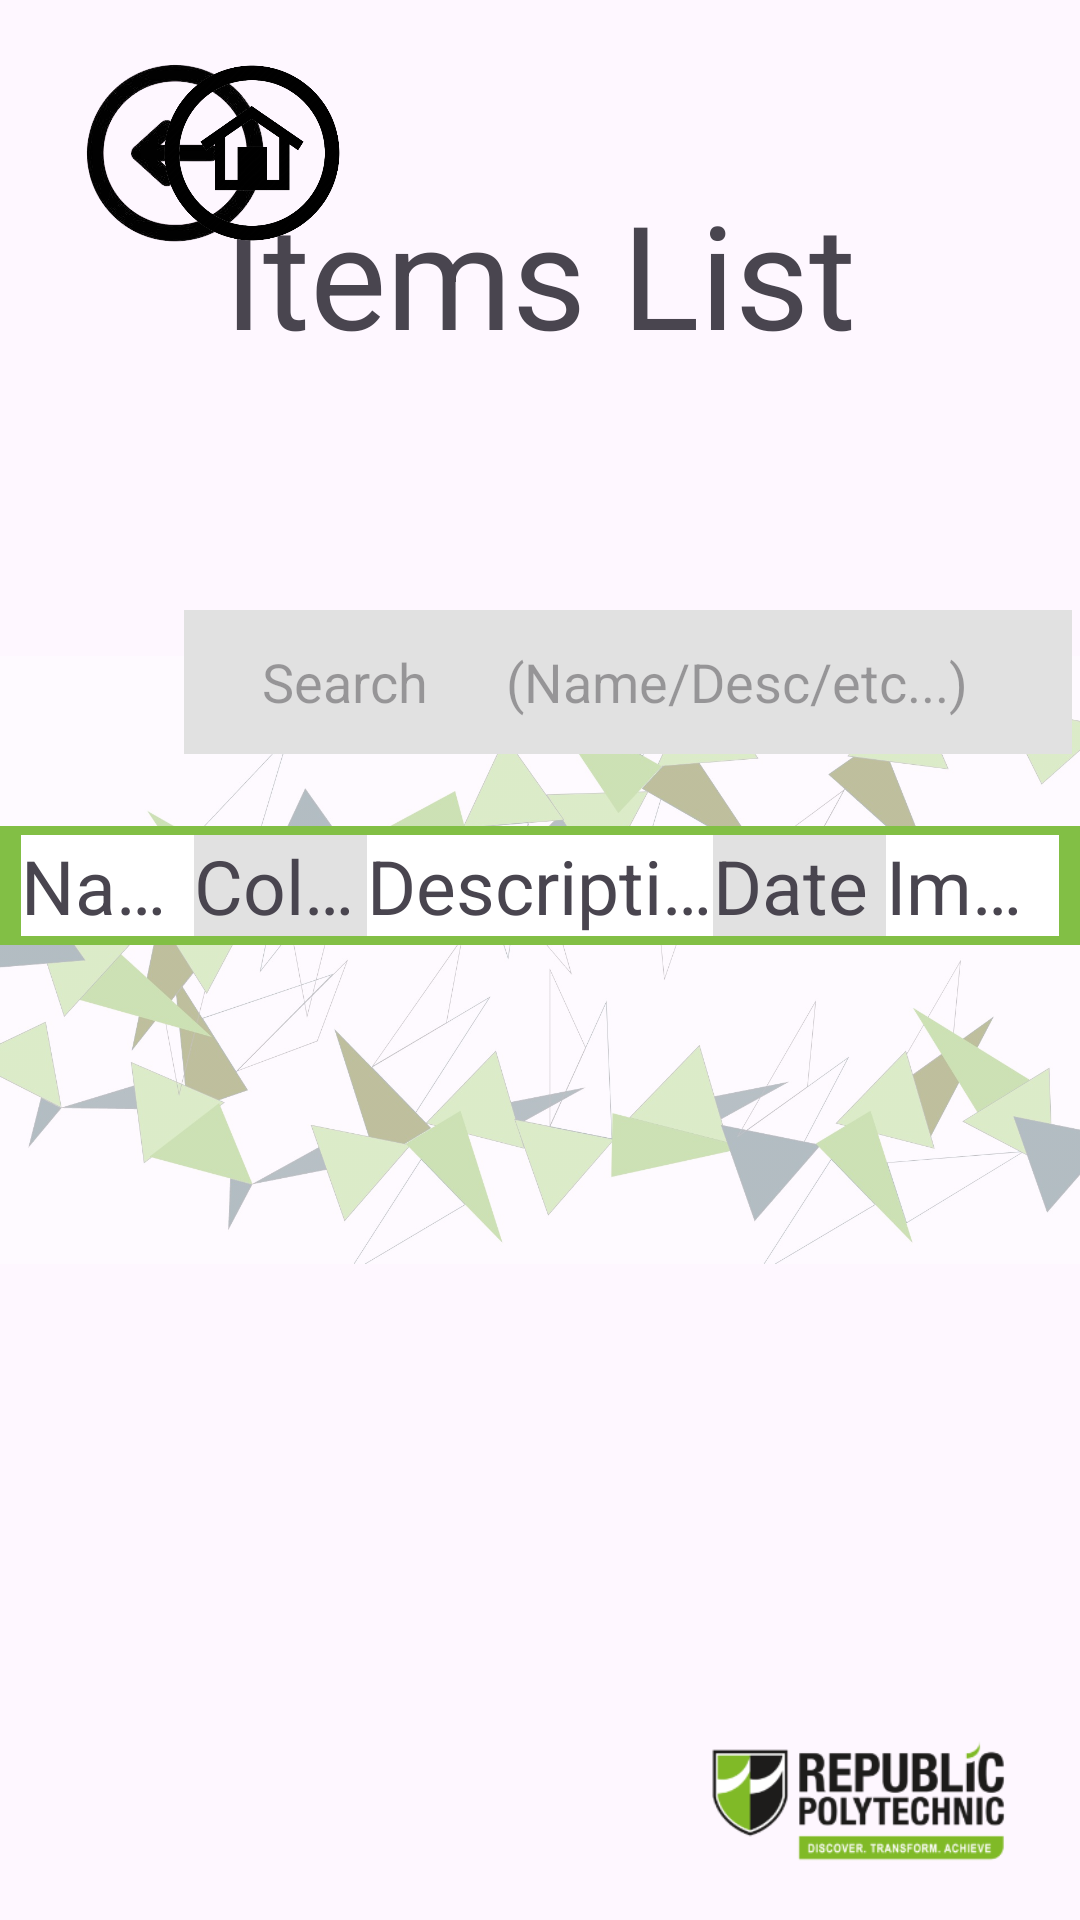

Layout XML and referenced resources for this Android screen:
<!-- AndroidManifest.xml: application theme Theme.Final_Year_Project -->
<!-- res/layout/activity_itemlist.xml -->
<?xml version="1.0" encoding="utf-8"?>
<androidx.constraintlayout.widget.ConstraintLayout xmlns:android="http://schemas.android.com/apk/res/android"
    xmlns:app="http://schemas.android.com/apk/res-auto"
    xmlns:tools="http://schemas.android.com/tools"
    android:id="@+id/relativeLayout3"
    android:layout_width="match_parent"
    android:layout_height="match_parent">

    


    


    


    <ImageView
        android:id="@+id/imageView15"
        android:layout_width="wrap_content"
        android:layout_height="wrap_content"
        android:alpha="0.4"
        app:layout_constraintBottom_toBottomOf="@+id/listView"
        app:layout_constraintEnd_toEndOf="parent"
        app:layout_constraintStart_toStartOf="@+id/frameLayout2"
        app:layout_constraintTop_toTopOf="parent"
        app:srcCompat="@drawable/background" />

    <ImageView
        android:id="@+id/imageView27"
        android:layout_width="148dp"
        android:layout_height="62dp"
        app:layout_constraintBottom_toBottomOf="parent"
        app:layout_constraintEnd_toEndOf="parent"
        app:layout_constraintHorizontal_bias="1.0"
        app:layout_constraintStart_toStartOf="parent"
        app:layout_constraintTop_toTopOf="parent"
        app:layout_constraintVertical_bias="0.987"
        app:srcCompat="@drawable/imgbin_nanyang_polytechnic_republic_polytechnic_school_education_diploma_png" />

    <Button
        android:id="@+id/btnLost"
        android:layout_width="134dp"
        android:layout_height="52dp"
        android:layout_marginEnd="368dp"
        android:backgroundTint="#851798"
        android:color="#ff6750a4"
        android:text="Restore"
        android:textSize="20sp"
        app:layout_constraintBottom_toBottomOf="parent"
        app:layout_constraintEnd_toStartOf="@+id/etSearch"
        app:layout_constraintHorizontal_bias="0.129"
        app:layout_constraintStart_toStartOf="parent"
        app:layout_constraintTop_toTopOf="parent"
        app:layout_constraintVertical_bias="0.3" />

    <TextView
        android:id="@+id/textView4"
        android:layout_width="wrap_content"
        android:layout_height="wrap_content"
        android:text="Items List"
        android:textSize="48sp"
        app:layout_constraintBottom_toTopOf="@+id/frameLayout2"
        app:layout_constraintEnd_toEndOf="parent"
        app:layout_constraintStart_toStartOf="parent"
        app:layout_constraintTop_toTopOf="parent"
        app:layout_constraintVertical_bias="0.279" />

    <EditText
        android:id="@+id/etSearch"
        android:layout_width="wrap_content"
        android:layout_height="wrap_content"
        android:layout_marginBottom="24dp"
        android:background="#E1E1E1"
        android:hint="      Search      (Name/Desc/etc...)        "
        android:iconifiedByDefault="false"
        android:minHeight="48dp"
        app:layout_constraintBottom_toTopOf="@+id/frameLayout2"
        app:layout_constraintEnd_toEndOf="parent"
        app:layout_constraintHorizontal_bias="0.957"
        app:layout_constraintStart_toStartOf="parent" />

    <FrameLayout
        android:id="@+id/frameLayout2"
        android:layout_width="match_parent"
        android:layout_height="wrap_content"
        android:background="#82BF45"
        app:layout_constraintBottom_toTopOf="@+id/listView"
        tools:layout_editor_absoluteX="0dp">

        <LinearLayout
            android:id="@+id/container"
            android:layout_width="match_parent"
            android:layout_height="wrap_content"
            android:layout_marginStart="7dp"
            android:layout_marginTop="3dp"
            android:layout_marginEnd="7dp"
            android:layout_marginBottom="3dp"
            android:orientation="horizontal">

            

            

            <TextView
                android:id="@+id/teName"
                android:layout_width="0dp"
                android:layout_height="wrap_content"
                android:layout_weight="1"
                android:background="#FFFFFF"
                android:singleLine="true"
                android:text="Name"
                android:textSize="25sp" />

            <TextView
                android:id="@+id/tColour"
                android:layout_width="0dp"
                android:layout_height="wrap_content"
                android:layout_weight="1"
                android:background="#E1E1E1"
                android:singleLine="true"
                android:text="Color"
                android:textSize="25sp" />

            
            <TextView
                android:id="@+id/tDescription"
                android:layout_width="0dp"
                android:layout_height="wrap_content"
                android:layout_weight="2"
                android:background="#FFFFFF"
                android:singleLine="true"
                android:text="Description"
                android:textSize="25sp" />

            
            <TextView
                android:id="@+id/tDate"
                android:layout_width="0dp"
                android:layout_height="wrap_content"
                android:layout_weight="1"
                android:background="#E1E1E1"
                android:singleLine="true"
                android:text="Date"
                android:textSize="25sp" />

            
            <TextView
                android:id="@+id/tImg"
                android:layout_width="0dp"
                android:layout_height="wrap_content"
                android:layout_weight="1"
                android:background="#FFFFFF"
                android:singleLine="true"
                android:text="Image?"
                android:textSize="25sp" />


        </LinearLayout>
    </FrameLayout>

    <ListView
        android:id="@+id/listView"
        android:layout_width="967dp"
        android:layout_height="325dp"
        app:layout_constraintBottom_toBottomOf="parent"
        app:layout_constraintEnd_toEndOf="parent"
        app:layout_constraintHorizontal_bias="0.4"
        app:layout_constraintStart_toStartOf="parent"
        app:layout_constraintTop_toTopOf="parent"
        app:layout_constraintVertical_bias="1.0" >


    </ListView>

    <ImageView
        android:id="@+id/ivBack"
        android:layout_width="82dp"
        android:layout_height="60dp"
        android:adjustViewBounds="true"
        android:clickable="true"
        android:text="Back"
        android:textSize="18sp"
        app:layout_constraintBottom_toBottomOf="parent"
        app:layout_constraintDimensionRatio="H,1:3"
        app:layout_constraintEnd_toEndOf="@+id/imageView15"
        app:layout_constraintHorizontal_bias="0.062"
        app:layout_constraintStart_toStartOf="parent"
        app:layout_constraintTop_toTopOf="parent"
        app:layout_constraintVertical_bias="0.036"
        app:srcCompat="@drawable/back"></ImageView>

    <ImageView
        android:id="@+id/ivHome"
        android:layout_width="82dp"
        android:layout_height="60dp"
        android:clickable="true"
        android:contentDescription="Home Button"
        android:onClick="goToHome"
        android:text="Home"
        android:textSize="18sp"
        app:layout_constraintBottom_toBottomOf="parent"
        app:layout_constraintEnd_toEndOf="@+id/imageView15"
        app:layout_constraintHorizontal_bias="0.155"
        app:layout_constraintStart_toStartOf="parent"
        app:layout_constraintTop_toTopOf="parent"
        app:layout_constraintVertical_bias="0.036"
        app:srcCompat="@drawable/home"></ImageView>


</androidx.constraintlayout.widget.ConstraintLayout>
<!-- resources referenced by this layout -->
<resources>
  <!-- drawable back: png bitmap (drawable, 16916 bytes) -->
  <!-- drawable background: png bitmap (drawable, 146633 bytes) -->
  <!-- drawable home: png bitmap (drawable, 40918 bytes) -->
  <!-- drawable imgbin_nanyang_polytechnic_republic_polytechnic_school_education_diploma_png: png bitmap (drawable, 16044 bytes) -->
  <style name="Theme.Final_Year_Project" parent="Base.Theme.Final_Year_Project" />
  <style name="Base.Theme.Final_Year_Project" parent="Theme.Material3.DayNight.NoActionBar">
          
          
      </style>
</resources>
